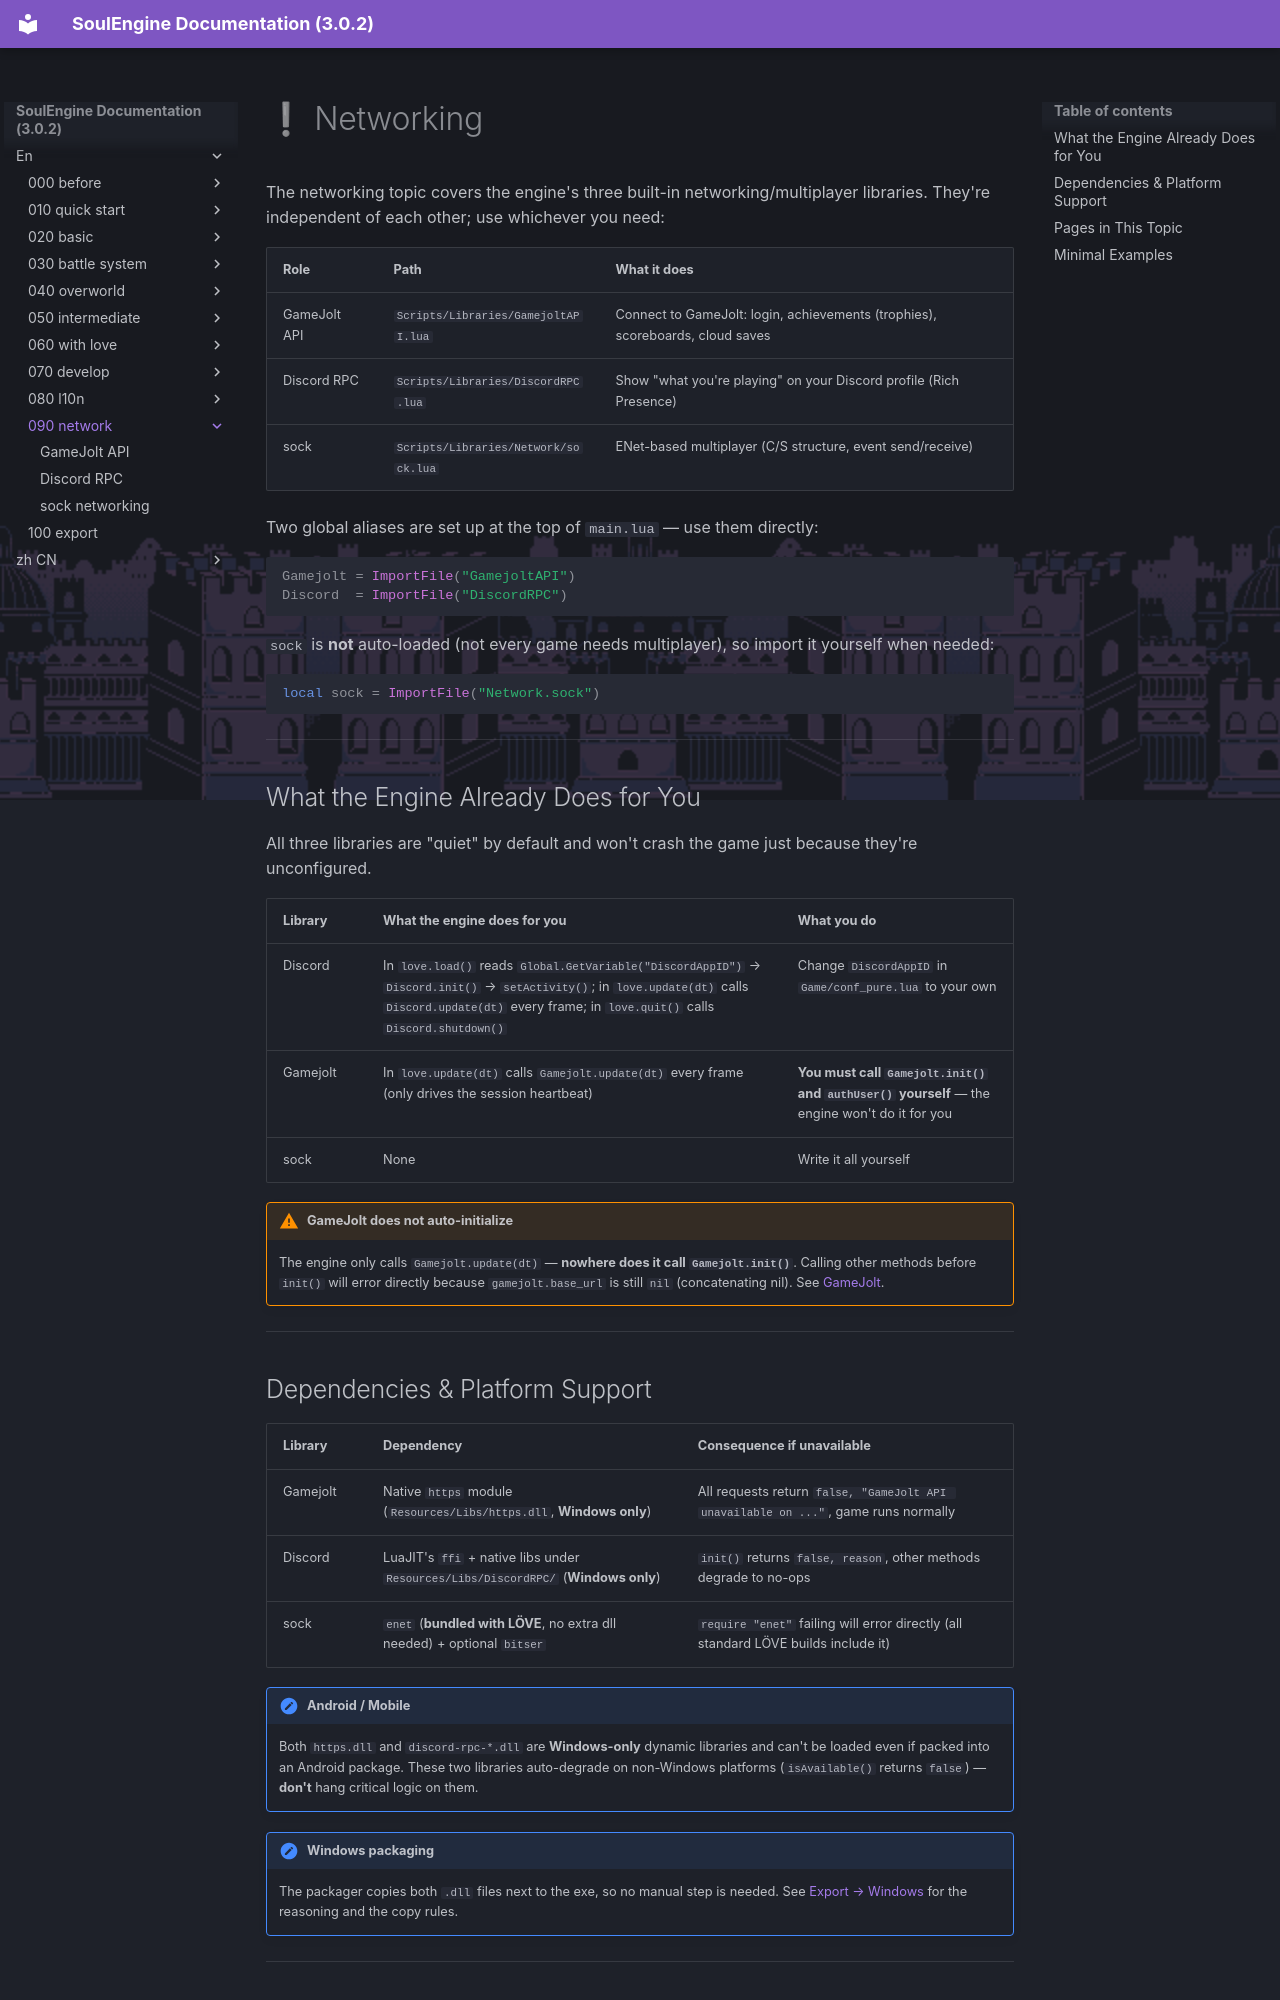

repository: AnskiyyRenew/SoulEngine-Documentation · page: en/090_network/index.html · generator: mkdocs

---
title: ❕ Networking
---

The networking topic covers the engine's three built-in networking/multiplayer libraries. They're independent of each other; use whichever you need:

| Role | Path | What it does |
|---|---|---|
| GameJolt API | `Scripts/Libraries/GamejoltAPI.lua` | Connect to GameJolt: login, achievements (trophies), scoreboards, cloud saves |
| Discord RPC | `Scripts/Libraries/DiscordRPC.lua` | Show "what you're playing" on your Discord profile (Rich Presence) |
| sock | `Scripts/Libraries/Network/sock.lua` | ENet-based multiplayer (C/S structure, event send/receive) |

Two global aliases are set up at the top of `main.lua` — use them directly:

```lua
Gamejolt = ImportFile("GamejoltAPI")
Discord  = ImportFile("DiscordRPC")
```

`sock` is **not** auto-loaded (not every game needs multiplayer), so import it yourself when needed:

```lua
local sock = ImportFile("Network.sock")
```

---

## What the Engine Already Does for You

All three libraries are "quiet" by default and won't crash the game just because they're unconfigured.

| Library | What the engine does for you | What you do |
|---|---|---|
| Discord | In `love.load()` reads `Global.GetVariable("DiscordAppID")` → `Discord.init()` → `setActivity()`; in `love.update(dt)` calls `Discord.update(dt)` every frame; in `love.quit()` calls `Discord.shutdown()` | Change `DiscordAppID` in `Game/conf_pure.lua` to your own |
| Gamejolt | In `love.update(dt)` calls `Gamejolt.update(dt)` every frame (only drives the session heartbeat) | **You must call `Gamejolt.init()` and `authUser()` yourself** — the engine won't do it for you |
| sock | None | Write it all yourself |

!!! warning "GameJolt does not auto-initialize"
    The engine only calls `Gamejolt.update(dt)` — **nowhere does it call `Gamejolt.init()`**.
    Calling other methods before `init()` will error directly because `gamejolt.base_url` is still `nil` (concatenating nil).
    See [GameJolt](./000_gamejolt.md).

---
